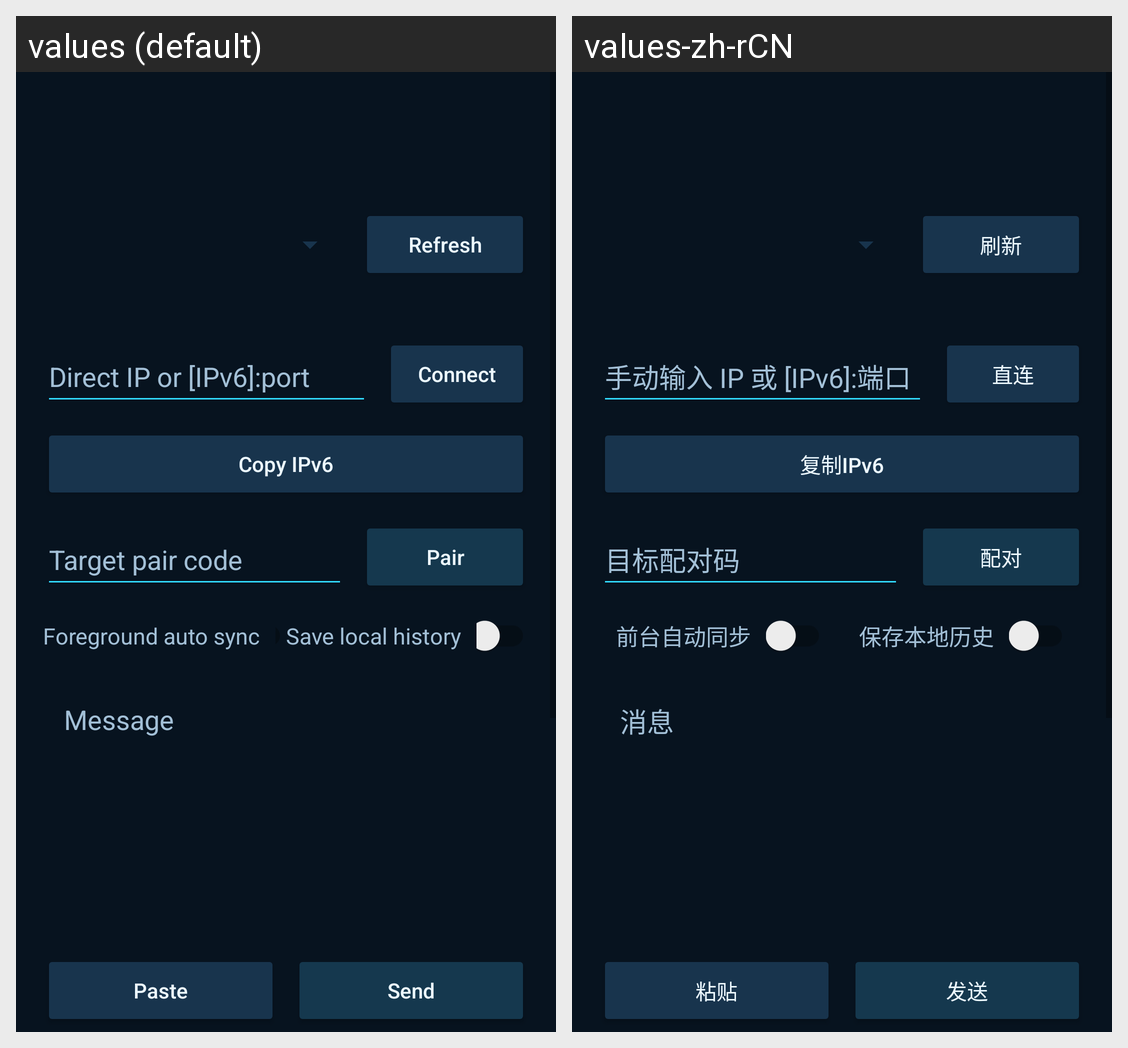

The Android screen above is rendered under two locales of the same app. Produce the string resources it draws, with the default and per-locale values.
Android screen res/layout/activity_main.xml rendered under 2 locales, left to right: values (default), values-zh-rCN. Device: Nexus 5 (rendered at 1080×1920; each locale shown at half size, 540×960, under a caption strip naming it); theme Theme.EchoText.
Strings drawn on this screen, with the default value and each locale's value (text and hints the layout hard-codes, and strings that could not be matched under every locale, appear in the picture but are not listed):

refresh
  values: Refresh
  values-zh-rCN: 刷新

manual_ip_hint
  values: Direct IP or [IPv6]:port
  values-zh-rCN: 手动输入 IP 或 [IPv6]:端口

connect
  values: Connect
  values-zh-rCN: 直连

copy_ipv6
  values: Copy IPv6
  values-zh-rCN: 复制IPv6

pair_code_hint
  values: Target pair code
  values-zh-rCN: 目标配对码

pair
  values: Pair
  values-zh-rCN: 配对

auto_sync
  values: Foreground auto sync
  values-zh-rCN: 前台自动同步

persistent_history
  values: Save local history
  values-zh-rCN: 保存本地历史

message
  values: Message
  values-zh-rCN: 消息

paste
  values: Paste
  values-zh-rCN: 粘贴

send
  values: Send
  values-zh-rCN: 发送
